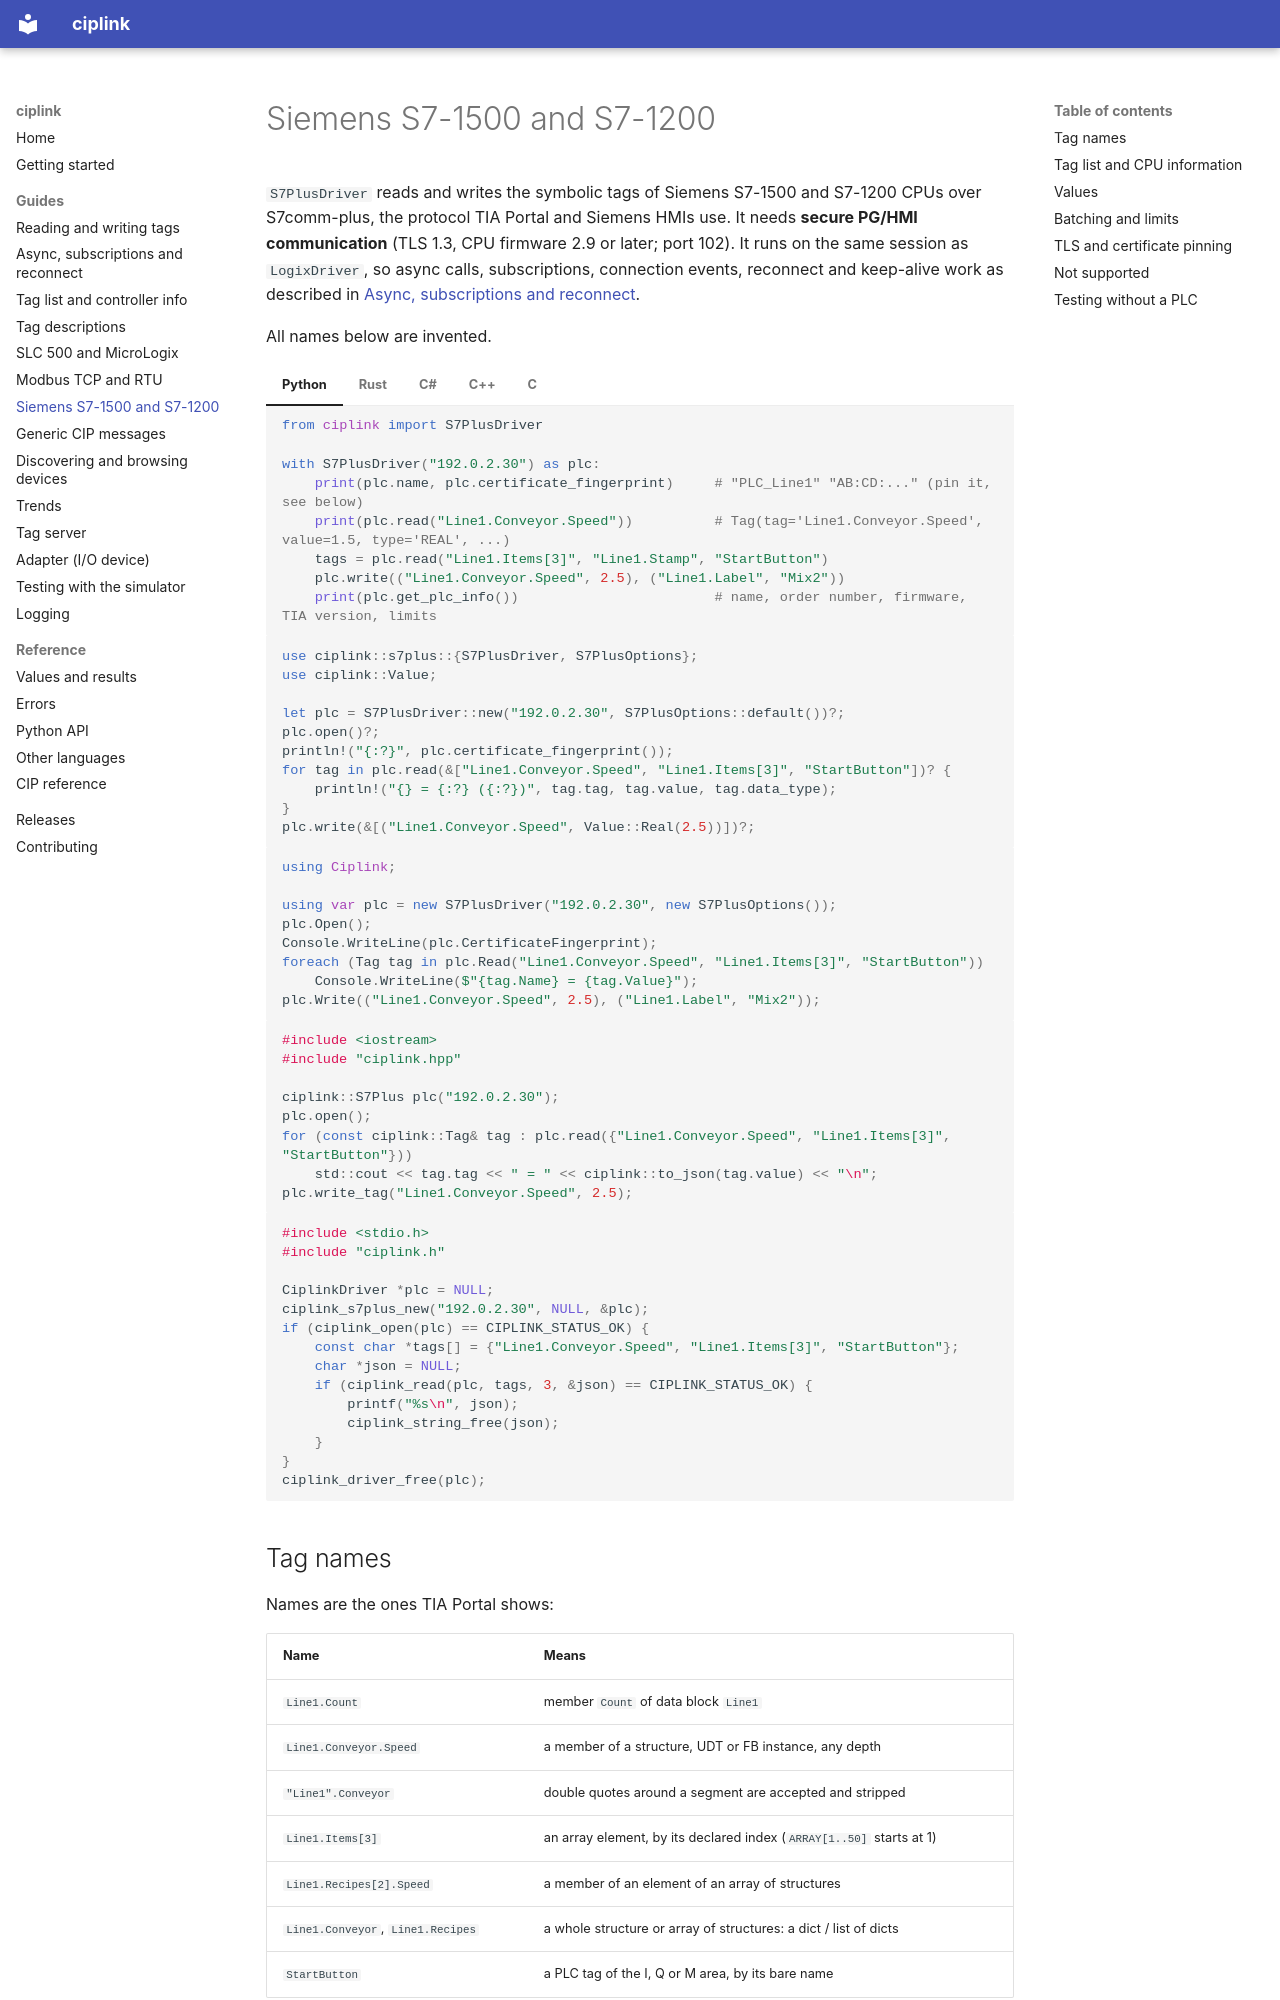

repository: RowanRama/ciplink · page: s7plus/index.html · generator: mkdocs

# Siemens S7-1500 and S7-1200

`S7PlusDriver` reads and writes the symbolic tags of Siemens S7-1500 and S7-1200 CPUs over S7comm-plus, the
protocol TIA Portal and Siemens HMIs use. It needs **secure PG/HMI communication** (TLS 1.3, CPU firmware 2.9 or
later; port 102). It runs on the same session as `LogixDriver`, so async calls, subscriptions, connection events,
reconnect and keep-alive work as described in [Async, subscriptions and reconnect](sessions.md).

All names below are invented.

=== "Python"

    ```python
    from ciplink import S7PlusDriver

    with S7PlusDriver("192.0.2.30") as plc:
        print(plc.name, plc.certificate_fingerprint)     # "PLC_Line1" "AB:CD:..." (pin it, see below)
        print(plc.read("Line1.Conveyor.Speed"))          # Tag(tag='Line1.Conveyor.Speed', value=1.5, type='REAL', ...)
        tags = plc.read("Line1.Items[3]", "Line1.Stamp", "StartButton")
        plc.write(("Line1.Conveyor.Speed", 2.5), ("Line1.Label", "Mix2"))
        print(plc.get_plc_info())                        # name, order number, firmware, TIA version, limits
    ```

=== "Rust"

    ```rust
    use ciplink::s7plus::{S7PlusDriver, S7PlusOptions};
    use ciplink::Value;

    let plc = S7PlusDriver::new("192.0.2.30", S7PlusOptions::default())?;
    plc.open()?;
    println!("{:?}", plc.certificate_fingerprint());
    for tag in plc.read(&["Line1.Conveyor.Speed", "Line1.Items[3]", "StartButton"])? {
        println!("{} = {:?} ({:?})", tag.tag, tag.value, tag.data_type);
    }
    plc.write(&[("Line1.Conveyor.Speed", Value::Real(2.5))])?;
    ```

=== "C#"

    ```csharp
    using Ciplink;

    using var plc = new S7PlusDriver("192.0.2.30", new S7PlusOptions());
    plc.Open();
    Console.WriteLine(plc.CertificateFingerprint);
    foreach (Tag tag in plc.Read("Line1.Conveyor.Speed", "Line1.Items[3]", "StartButton"))
        Console.WriteLine($"{tag.Name} = {tag.Value}");
    plc.Write(("Line1.Conveyor.Speed", 2.5), ("Line1.Label", "Mix2"));
    ```

=== "C++"

    ```cpp
    #include <iostream>
    #include "ciplink.hpp"

    ciplink::S7Plus plc("192.0.2.30");
    plc.open();
    for (const ciplink::Tag& tag : plc.read({"Line1.Conveyor.Speed", "Line1.Items[3]", "StartButton"}))
        std::cout << tag.tag << " = " << ciplink::to_json(tag.value) << "\n";
    plc.write_tag("Line1.Conveyor.Speed", 2.5);
    ```

=== "C"

    ```c
    #include <stdio.h>
    #include "ciplink.h"

    CiplinkDriver *plc = NULL;
    ciplink_s7plus_new("192.0.2.30", NULL, &plc);
    if (ciplink_open(plc) == CIPLINK_STATUS_OK) {
        const char *tags[] = {"Line1.Conveyor.Speed", "Line1.Items[3]", "StartButton"};
        char *json = NULL;
        if (ciplink_read(plc, tags, 3, &json) == CIPLINK_STATUS_OK) {
            printf("%s\n", json);
            ciplink_string_free(json);
        }
    }
    ciplink_driver_free(plc);
    ```
